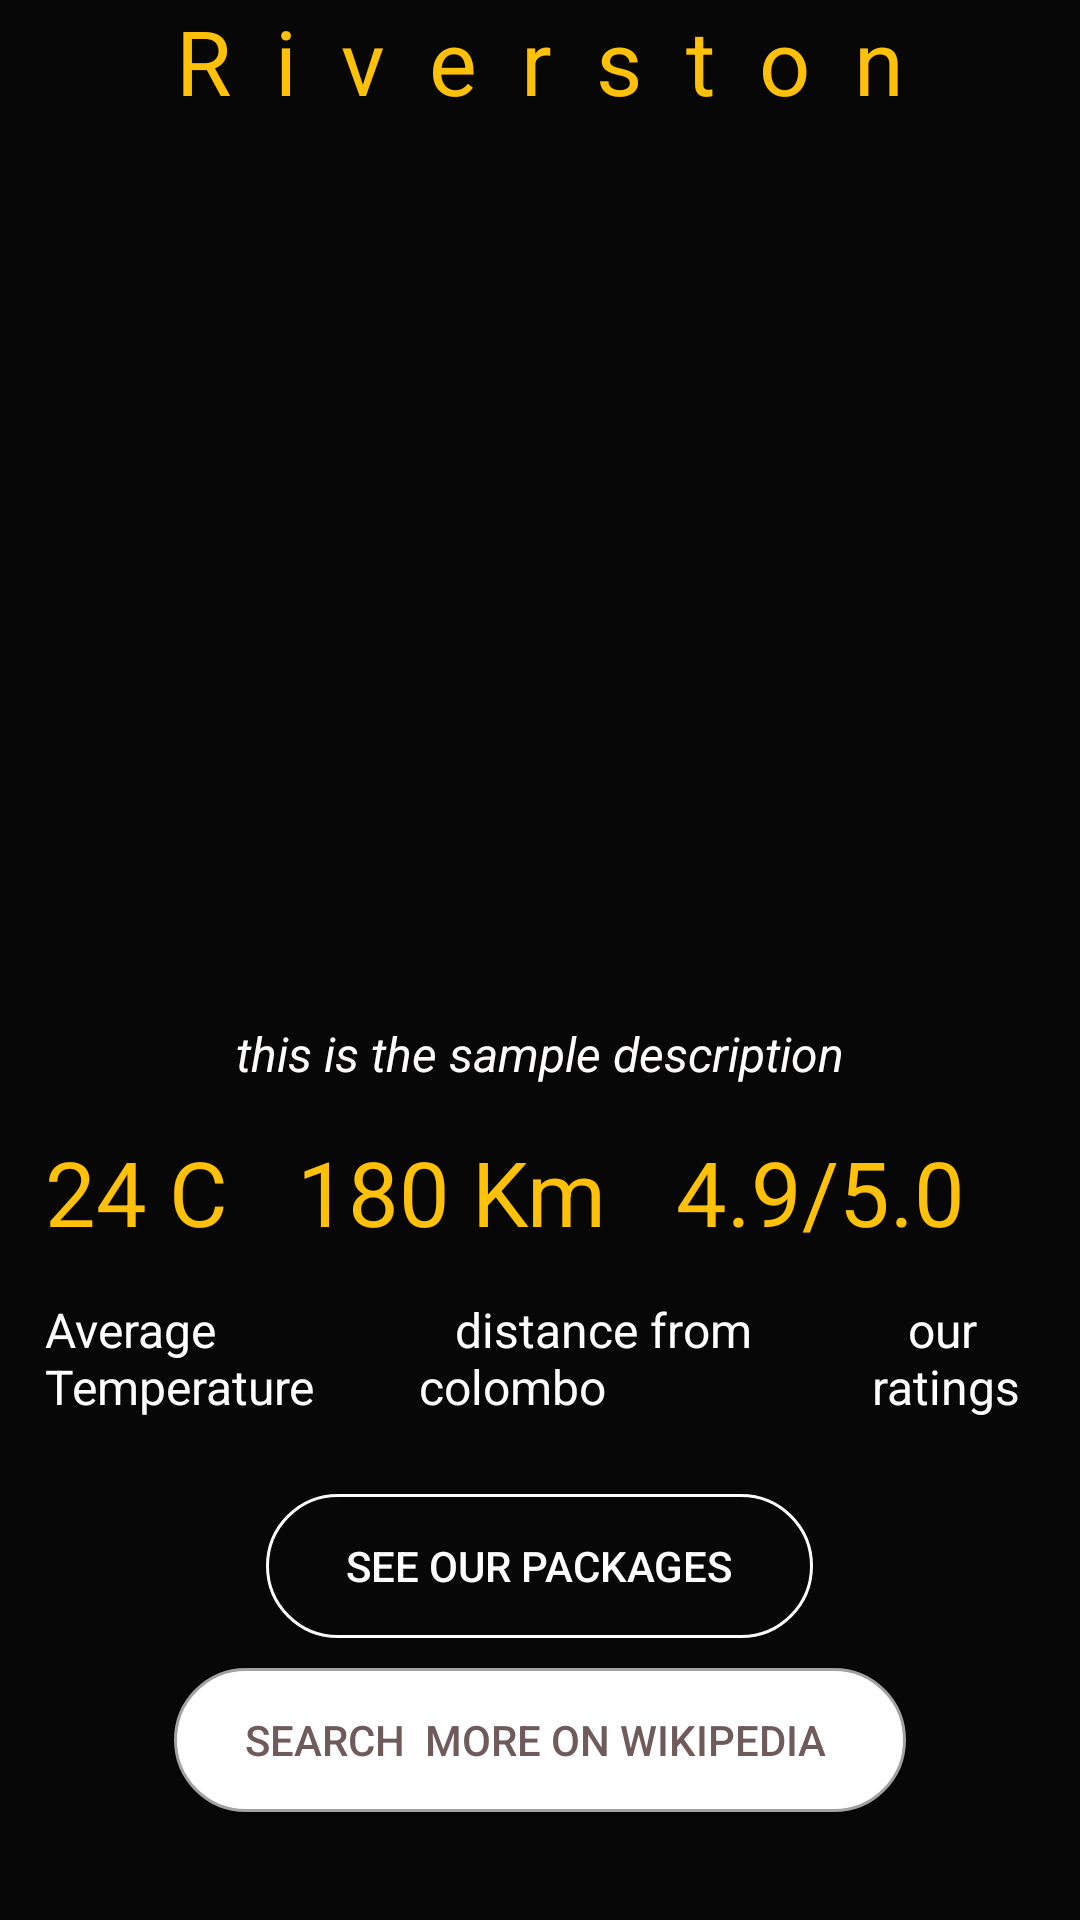

Here is an Android app screen rendered from its layout file. Give the layout XML and the strings, colors and styles it references.
<!-- AndroidManifest.xml: application theme AppTheme -->
<!-- res/layout/activity_riverstoninfo.xml -->
<?xml version="1.0" encoding="utf-8"?>
<LinearLayout xmlns:android="http://schemas.android.com/apk/res/android"
    xmlns:app="http://schemas.android.com/apk/res-auto"
    xmlns:tools="http://schemas.android.com/tools"
    android:layout_width="match_parent"
    android:layout_height="match_parent"
    android:orientation="vertical"
    android:background="#070707"
    tools:context=".Riverstoninfo">

    <TextView
        android:textColor="#FFC107"
        android:layout_gravity="center"
        android:layout_width="wrap_content"
        android:layout_height="wrap_content"
        android:textSize="30sp"
        android:text="R  i  v  e  r  s  t  o  n"/>

    <ViewFlipper
        android:id="@+id/viewflip"
        android:layout_width="match_parent"
        android:layout_height="300dp">

    </ViewFlipper>



    <TextView
        android:textColor="#FFFCFC"
        android:layout_width="wrap_content"
        android:layout_height="wrap_content"
        android:text="this is the sample description"
        android:layout_gravity="center"
        android:textStyle="italic"
        android:textSize="16sp"/>



    <LinearLayout

        android:layout_width="match_parent"
        android:layout_height="wrap_content"
        android:padding="15dp"
        android:orientation="horizontal">

        <TextView
            android:layout_weight="3"
            android:textSize="30sp"
            android:textColor="#FFC107"
            android:layout_width="wrap_content"
            android:layout_height="wrap_content"
            android:text="24 C"
            />

        <TextView
            android:layout_weight="3"
            android:textSize="30sp"
            android:textColor="#FFC107"
            android:layout_width="wrap_content"
            android:layout_height="wrap_content"
            android:text="180 Km"
            />

        <TextView
            android:layout_weight="3"
            android:textSize="30sp"
            android:textColor="#FFC107"
            android:layout_width="wrap_content"
            android:layout_height="wrap_content"
            android:text="4.9/5.0"
            />


    </LinearLayout>
    <LinearLayout

        android:layout_width="match_parent"
        android:layout_height="wrap_content"
        android:paddingStart="15dp"
        android:paddingEnd="15dp"
        android:paddingBottom="15dp"
        android:orientation="horizontal">

        <TextView
            android:layout_weight="3"
            android:textSize="16sp"
            android:textColor="#fff"
            android:layout_width="wrap_content"
            android:layout_height="wrap_content"
            android:text="Average Temperature  "
            />

        <TextView
            android:layout_weight="3"
            android:textSize="16sp"
            android:textColor="#fff"
            android:layout_width="wrap_content"
            android:layout_height="wrap_content"
            android:text="   distance from colombo  "
            />

        <TextView
            android:layout_weight="3"
            android:textSize="16sp"
            android:textColor="#fff"
            android:layout_width="wrap_content"
            android:layout_height="wrap_content"
            android:text="   our ratings"
            />


    </LinearLayout>



    <Button
        android:textColor="#FFFFFF"
        android:layout_marginTop="10dp"
        android:id="@+id/packages"
        android:layout_gravity="center"
        android:padding="10dp"
        android:layout_width="wrap_content"
        android:layout_height="wrap_content"
        android:text="     see our packages     "
        android:background="@drawable/rounded_buttongrey"
        />


    <Button
        android:textColor="#6F5B5B"
        android:layout_marginTop="10dp"
        android:id="@+id/websearch"
        android:layout_gravity="center"
        android:padding="10dp"
        android:layout_width="wrap_content"
        android:layout_height="wrap_content"
        android:text="    search  more on wikipedia     "
        android:background="@drawable/rounded_buttonwhite"
        />

</LinearLayout>
<!-- resources referenced by this layout -->
<resources>
  <!-- drawable rounded_buttongrey (drawable-v24) -->
  <?xml version="1.0" encoding="utf-8"?>
  <shape
      android:shape="rectangle"
      xmlns:android="http://schemas.android.com/apk/res/android">
  
      <solid
          android:color="#00E7E7E7"/>
      <stroke
          android:width="1dp"
          android:color="#FFFCFC"/>
      <corners android:radius="30dp"/>
  
  
  
  </shape>
  <!-- drawable rounded_buttonwhite (drawable-v24) -->
  <?xml version="1.0" encoding="utf-8"?>
  <shape
      android:shape="rectangle"
      xmlns:android="http://schemas.android.com/apk/res/android">
  
      <solid
          android:color="#FFFFFF"/>
      <stroke
          android:width="1dp"
          android:color="#A2A2A2"/>
      <corners android:radius="30dp"/>
  
  
  
  </shape>
  <style name="AppTheme" parent="Theme.AppCompat.Light.NoActionBar">
          
          <item name="colorPrimary">@color/colorPrimary</item>
          <item name="colorPrimaryDark">#1F7A22</item>
          <item name="colorAccent">@color/colorAccent</item>
      </style>
  <color name="colorPrimary">#008577</color>
  <color name="colorAccent">#FFC107</color>
</resources>
